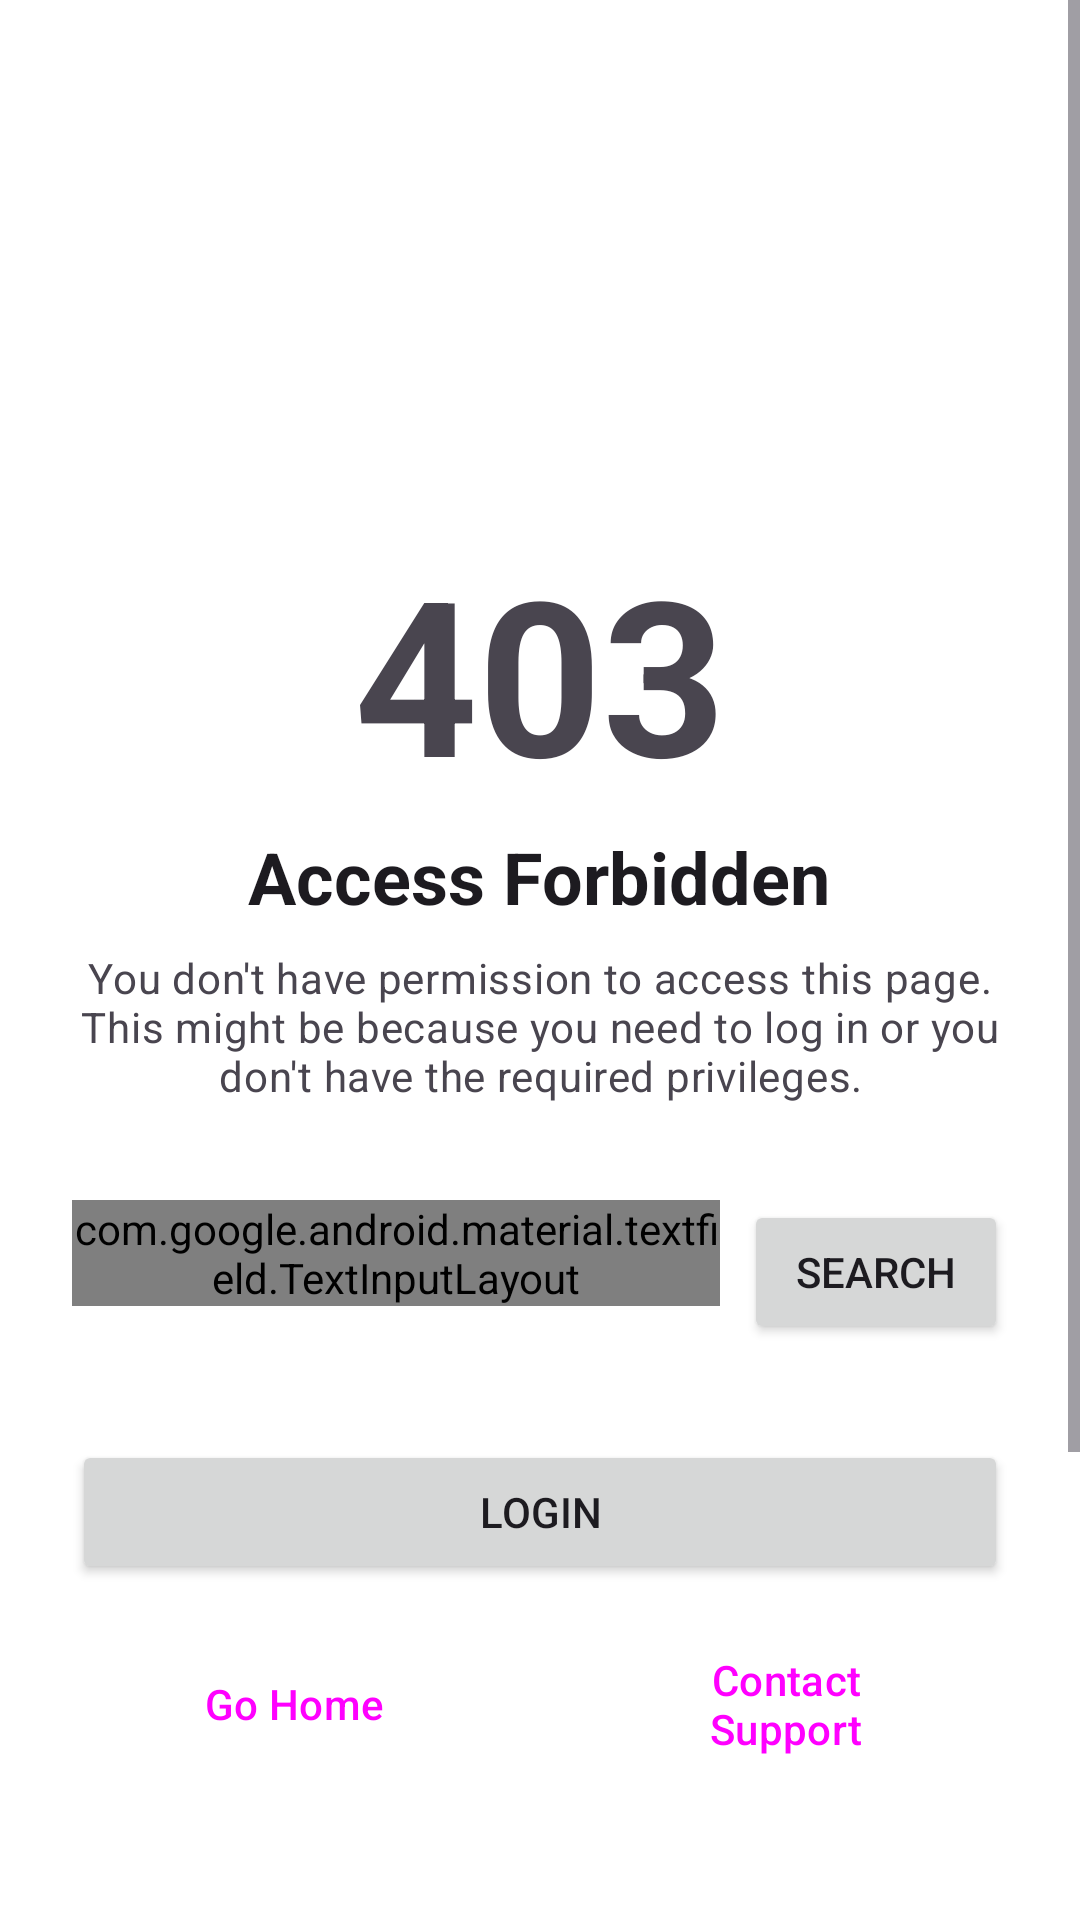

Layout XML and referenced resources for this Android screen:
<!-- AndroidManifest.xml: application theme Theme.Unleashed_PRM392_MobileAPP -->
<!-- res/layout/forbidden.xml -->
<?xml version="1.0" encoding="utf-8"?>
<ScrollView xmlns:android="http://schemas.android.com/apk/res/android"
    xmlns:app="http://schemas.android.com/apk/res-auto"
    xmlns:tools="http://schemas.android.com/tools"
    android:layout_width="match_parent"
    android:layout_height="match_parent"
    android:fillViewport="true"
    tools:context=".YourForbiddenActivityOrFragment">

    <LinearLayout
        android:layout_width="match_parent"
        android:layout_height="wrap_content"
        android:gravity="center_horizontal"
        android:orientation="vertical"
        android:padding="24dp">

        
        <ImageView
            android:id="@+id/imageViewLock"
            android:layout_width="96dp"
            android:layout_height="96dp"
            android:layout_marginTop="32dp"
            android:layout_marginBottom="24dp"
            android:contentDescription="Access Forbidden Icon"
            android:src="@mipmap/ic_google_logo"
            app:tint="?attr/colorOnSurfaceVariant" />

        <TextView
            android:id="@+id/textViewErrorCode"
            android:layout_width="wrap_content"
            android:layout_height="wrap_content"
            android:layout_marginBottom="4dp"
            android:text="403"
            android:textColor="?attr/colorOnSurfaceVariant"
            android:textSize="72sp"
            android:textStyle="bold" />

        <TextView
            android:id="@+id/textViewForbiddenTitle"
            android:layout_width="wrap_content"
            android:layout_height="wrap_content"
            android:layout_marginBottom="8dp"
            android:text="Access Forbidden"
            android:textAppearance="?attr/textAppearanceHeadlineSmall"
            android:textStyle="bold" />

        <TextView
            android:id="@+id/textViewForbiddenMessage"
            android:layout_width="wrap_content"
            android:layout_height="wrap_content"
            android:layout_marginBottom="32dp"
            android:gravity="center_horizontal"
            android:maxWidth="380dp"
            android:text="You don't have permission to access this page. This might be because you need to log in or you don't have the required privileges."
            android:textAppearance="?attr/textAppearanceBodyMedium"
            android:textColor="?android:attr/textColorSecondary" />

        
        <LinearLayout
            android:id="@+id/layoutSearch"
            android:layout_width="match_parent"
            android:layout_height="wrap_content"
            android:layout_marginBottom="32dp"
            android:maxWidth="480dp"
            android:orientation="horizontal">

            <com.google.android.material.textfield.TextInputLayout
                android:id="@+id/textFieldSearch"
                style="?attr/textInputFilledStyle"
                android:layout_width="0dp"
                android:layout_height="wrap_content"
                android:layout_weight="1"
                android:hint="Search for products..."
                app:endIconMode="clear_text"
                app:startIconDrawable="@mipmap/ic_google_logo">

                <com.google.android.material.textfield.TextInputEditText
                    android:id="@+id/editTextSearchQuery"
                    android:layout_width="match_parent"
                    android:layout_height="wrap_content"
                    android:imeOptions="actionSearch"
                    android:inputType="text" />
            </com.google.android.material.textfield.TextInputLayout>

            <Button
                android:id="@+id/buttonSearch"
                android:layout_width="wrap_content"
                android:layout_height="wrap_content"
                android:layout_gravity="center_vertical"
                android:layout_marginStart="8dp"
                android:text="Search" />
        </LinearLayout>

        
        <Button
            android:id="@+id/buttonLogin"
            android:layout_width="match_parent"
            android:layout_height="wrap_content"
            android:layout_marginBottom="16dp"
            android:maxWidth="360dp"
            android:text="Login" />

        <LinearLayout
            android:layout_width="match_parent"
            android:layout_height="wrap_content"
            android:layout_marginBottom="32dp"
            android:gravity="center"
            android:maxWidth="360dp"
            android:orientation="horizontal">

            <Button
                android:id="@+id/buttonGoHome"
                style="?attr/materialButtonOutlinedStyle"
                android:layout_width="0dp"
                android:layout_height="wrap_content"
                android:layout_marginEnd="8dp"
                android:layout_weight="1"
                android:text="Go Home" />

            <Button
                android:id="@+id/buttonContactSupport"
                style="?attr/materialButtonOutlinedStyle"
                android:layout_width="0dp"
                android:layout_height="wrap_content"
                android:layout_marginStart="8dp"
                android:layout_weight="1"
                android:text="Contact Support" />
        </LinearLayout>

        
        <com.google.android.material.card.MaterialCardView
            android:layout_width="match_parent"
            android:layout_height="wrap_content"
            android:layout_marginTop="16dp"
            android:layout_marginBottom="32dp"
            android:maxWidth="480dp"
            app:cardBackgroundColor="?attr/colorSurfaceVariant"
            app:cardCornerRadius="@dimen/corner_radius_md">

            <LinearLayout
                android:layout_width="match_parent"
                android:layout_height="wrap_content"
                android:orientation="vertical"
                android:padding="16dp">

                <TextView
                    android:layout_width="wrap_content"
                    android:layout_height="wrap_content"
                    android:layout_marginBottom="8dp"
                    android:text="Possible reasons:"
                    android:textAppearance="?attr/textAppearanceTitleSmall"
                    android:textStyle="bold" />

                <TextView
                    android:layout_width="wrap_content"
                    android:layout_height="wrap_content"
                    android:layout_marginBottom="4dp"
                    android:text="• You need to log in to access this page"
                    android:textAppearance="?attr/textAppearanceBodySmall"
                    android:textColor="?android:attr/textColorSecondary" />

                <TextView
                    android:layout_width="wrap_content"
                    android:layout_height="wrap_content"
                    android:layout_marginBottom="4dp"
                    android:text="• Your account doesn't have the required permissions"
                    android:textAppearance="?attr/textAppearanceBodySmall"
                    android:textColor="?android:attr/textColorSecondary" />

                <TextView
                    android:layout_width="wrap_content"
                    android:layout_height="wrap_content"
                    android:layout_marginBottom="4dp"
                    android:text="• The page is restricted to certain user types"
                    android:textAppearance="?attr/textAppearanceBodySmall"
                    android:textColor="?android:attr/textColorSecondary" />

                <TextView
                    android:layout_width="wrap_content"
                    android:layout_height="wrap_content"
                    android:text="• Your session may have expired"
                    android:textAppearance="?attr/textAppearanceBodySmall"
                    android:textColor="?android:attr/textColorSecondary" />
            </LinearLayout>
        </com.google.android.material.card.MaterialCardView>

    </LinearLayout>
</ScrollView>
<!-- resources referenced by this layout -->
<resources>
  <dimen name="corner_radius_md">8dp</dimen>
  <!-- mipmap ic_google_logo (mipmap-anydpi-v26) -->
  <?xml version="1.0" encoding="utf-8"?>
  <adaptive-icon xmlns:android="http://schemas.android.com/apk/res/android">
      <background android:drawable="@drawable/ic_google_logo_background" />
      <foreground android:drawable="@mipmap/ic_google_logo_foreground" />
  </adaptive-icon>
  <style name="Theme.Unleashed_PRM392_MobileAPP" parent="Base.Theme.Unleashed_PRM392_MobileAPP" />
  <color name="primary_light">#576D64</color>
  <color name="primary_foreground_light">#FFFFFF</color>
  <color name="secondary_light">#AAC0B5</color>
  <color name="secondary_foreground_light">#000000</color>
  <color name="background_light">#FFFFFF</color>
  <color name="card_light">#FFFFFF</color>
  <color name="foreground_light">#000000</color>
  <color name="card_foreground_light">#000000</color>
  <color name="destructive_light">#d4183d</color>
  <color name="destructive_foreground_light">#ffffff</color>
  <color name="background_alt_light">#F8F5EE</color>
  <color name="popover_light">#FFFFFF</color>
  <color name="popover_foreground_light">#000000</color>
  <color name="muted_light">#F8F5EE</color>
  <color name="muted_foreground_light">#576D64</color>
  <color name="accent_light">#576D64</color>
  <color name="accent_foreground_light">#FFFFFF</color>
  <color name="border_light">#1A000000</color>
  <color name="input_background_light">#f3f3f5</color>
  <color name="switch_background_light">#cbced4</color>
  <color name="ring_light">#AAC0B5</color>
  <color name="sidebar_light">#FFFFFF</color>
  <color name="sidebar_foreground_light">#000000</color>
  <color name="sidebar_primary_light">#576D64</color>
  <color name="sidebar_primary_foreground_light">#FFFFFF</color>
  <color name="sidebar_accent_light">#F8F5EE</color>
  <color name="sidebar_accent_foreground_light">#000000</color>
  <color name="sidebar_border_light">#1A000000</color>
  <color name="sidebar_ring_light">#AAC0B5</color>
  <style name="ShapeAppearance.Unleashed_PRM392_MobileAPP.SmallComponent" parent="ShapeAppearance.Material3.SmallComponent">
          <item name="cornerSize">@dimen/corner_radius_sm</item>
      </style>
  <style name="ShapeAppearance.Unleashed_PRM392_MobileAPP.MediumComponent" parent="ShapeAppearance.Material3.MediumComponent">
          <item name="cornerSize">@dimen/corner_radius_md</item>
      </style>
  <style name="ShapeAppearance.Unleashed_PRM392_MobileAPP.LargeComponent" parent="ShapeAppearance.Material3.LargeComponent">
          <item name="cornerSize">@dimen/corner_radius_lg</item>
      </style>
  <style name="Widget.Unleashed_PRM392_MobileAPP.TextInputLayout" parent="Widget.Material3.TextInputLayout.FilledBox">
           
          <item name="boxBackgroundColor">@color/input_background_light</item>
          <item name="hintTextColor">?attr/appMutedForeground</item>
          <item name="android:textColorHint">?attr/appMutedForeground</item>
          <item name="shapeAppearance">
              @style/ShapeAppearance.Unleashed_PRM392_MobileAPP.MediumComponent
          </item>
          <item name="boxStrokeWidth">0dp
          </item> 
      </style>
  <dimen name="corner_radius_sm">6dp</dimen>
  <dimen name="corner_radius_lg">10dp</dimen>
</resources>
